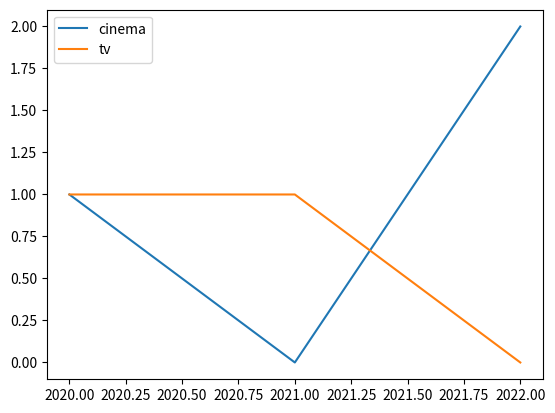

Python code for this plot:
import os
import pandas as pd
import json
import matplotlib.pyplot as plt

os.system("clear")

# Example DataFrame
data = {
    "title": ["movie a", "movie a", "movie b", "movie c", "movie d"],
    "type": ["tv", "cinema", "tv", "cinema", "cinema"],
    "release_year": [2020, 2020, 2021, 2022, 2022],
    "listed_in_new": [
        "drama",
        "drama",
        "commedy",
        "drama",
        "drama",
    ],
    "country": ["usa", "usa", "usa", "ita", "ita"],
}
df = pd.DataFrame(data)

# Group by release_year and count the occurrences of each type
type_count_by_year = df.groupby(["release_year", "type"]).size().unstack(fill_value=0)
type_count_by_year = type_count_by_year.reset_index()

release_year = type_count_by_year["release_year"].to_list()
print(release_year)
for type_value in type_count_by_year.columns:
    if type_value == "release_year":
        continue
    count_values = []
    for x in type_count_by_year[type_value]:
        count_values.append(x)
    plt.plot(release_year, count_values, label=type_value)
    # print(type_count_by_year["release_year"], count_values, type_value)
    print("----")


plt.legend()
plt.show()

# release_year = type_count_by_year
# type_cinema = [10, 20, 20]
# type_tv = [5, 18, 30]
# plot line
# plt.plot(release_year, type_cinema, label="cinema")
# plt.plot(release_year, type_tv, label="tv")
